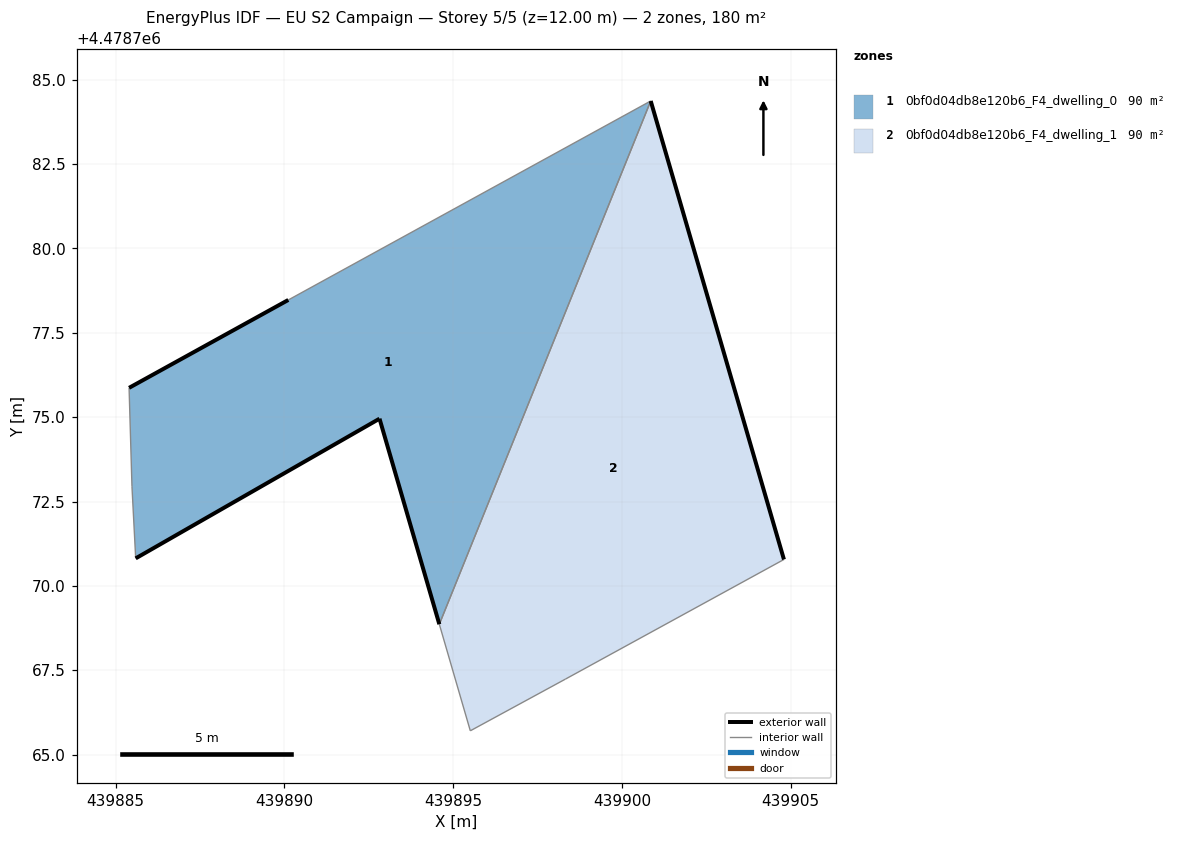
=== STOREY PLAN SPEC (per zone: floor XY polygon, exterior-wall plan segments, windows/doors) ===
zone 1: 0bf0d04db8e120b6_F4_dwelling_0  (90.2 m²)
  floor: (439894.59, 4478768.86) (439900.85, 4478784.37) (439890.11, 4478778.47) (439885.40, 4478775.87) (439885.48, 4478772.94) (439885.59, 4478770.82) (439892.82, 4478774.95)
  exterior wall: (439885.40, 4478775.87) – (439890.11, 4478778.47)  [5.4 m]
  exterior wall: (439894.59, 4478768.86) – (439892.82, 4478774.95)  [6.3 m]
  exterior wall: (439892.82, 4478774.95) – (439885.59, 4478770.82)  [8.3 m]
  interior walls: 4
zone 2: 0bf0d04db8e120b6_F4_dwelling_1  (90.2 m²)
  floor: (439904.80, 4478770.78) (439900.85, 4478784.37) (439894.59, 4478768.86) (439895.51, 4478765.71) (439898.33, 4478767.24)
  exterior wall: (439900.85, 4478784.37) – (439904.80, 4478770.78)  [14.1 m]
  interior walls: 4

=== DERIVED (storey summary) ===
Building: EU S2 Campaign
Storey: 5 of 5  (floor level z = 12.00 m)
Storey gross floor area: 180.4 m²
Zones on this storey: 2
  - 0bf0d04db8e120b6_F4_dwelling_0: floor 90.2 m²; exterior wall 20.1 m (60.2 m²); WWR 0.0%
  - 0bf0d04db8e120b6_F4_dwelling_1: floor 90.2 m²; exterior wall 14.1 m (42.4 m²); WWR 0.0%
Zone adjacency (shared interzone walls):
  - 0bf0d04db8e120b6_F4_dwelling_0 ↔ 0bf0d04db8e120b6_F4_dwelling_1